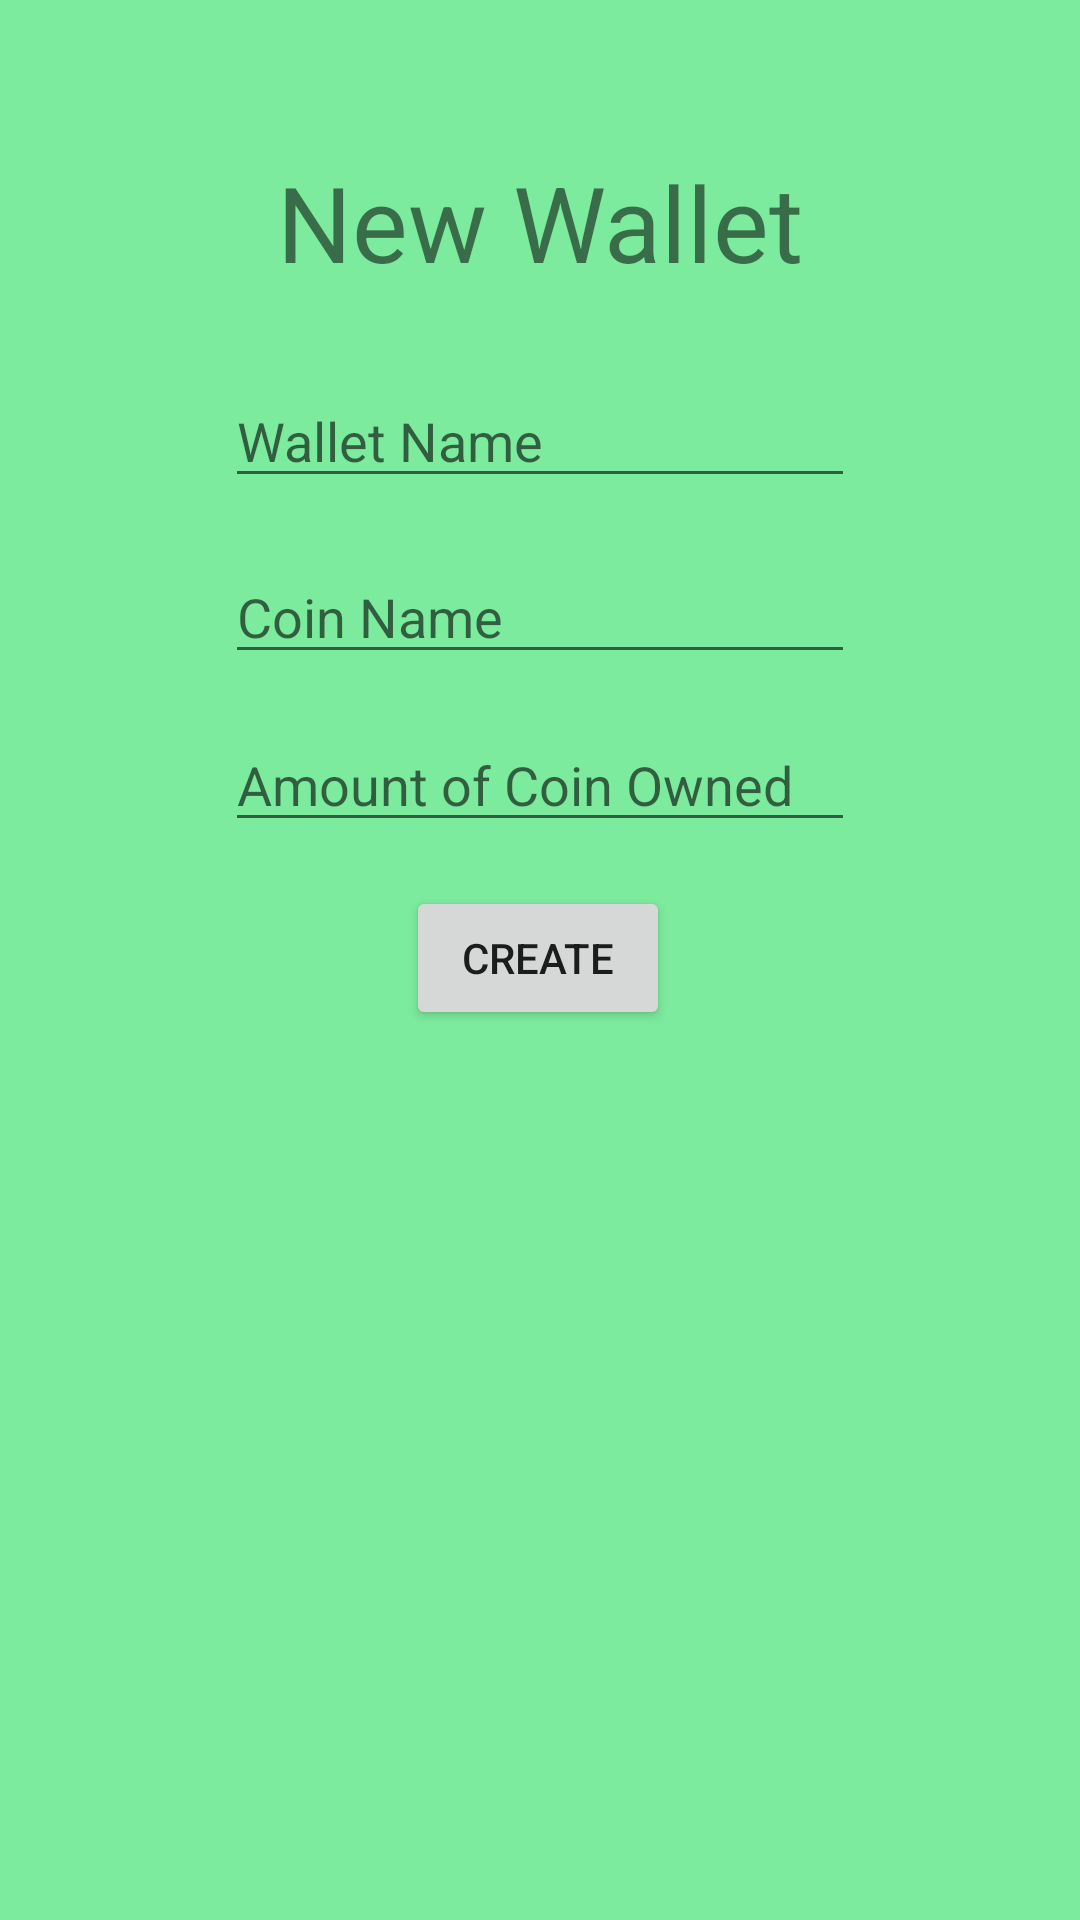

Android layout source for this screen:
<!-- AndroidManifest.xml: application theme AppTheme -->
<!-- res/layout/activity_create_wallet.xml -->
<?xml version="1.0" encoding="utf-8"?>
<android.support.constraint.ConstraintLayout xmlns:android="http://schemas.android.com/apk/res/android"
    xmlns:app="http://schemas.android.com/apk/res-auto"
    xmlns:tools="http://schemas.android.com/tools"
    android:layout_width="match_parent"
    android:layout_height="match_parent"
    android:background="#7ceb9d"
    tools:context=".CreateWalletActivity">

    <Button
        android:id="@+id/create_Wallet_Button"
        android:layout_width="wrap_content"
        android:layout_height="wrap_content"
        android:layout_marginStart="8dp"
        android:layout_marginTop="8dp"
        android:layout_marginEnd="8dp"
        android:layout_marginBottom="8dp"
        android:text="CREATE"
        app:layout_constraintBottom_toBottomOf="parent"
        app:layout_constraintEnd_toEndOf="parent"
        app:layout_constraintHorizontal_bias="0.498"
        app:layout_constraintStart_toStartOf="parent"
        app:layout_constraintTop_toTopOf="parent"
        app:layout_constraintVertical_bias="0.499" />

    <EditText
        android:id="@+id/wallet_Name_EditText"
        android:layout_width="wrap_content"
        android:layout_height="wrap_content"
        android:layout_marginStart="8dp"
        android:layout_marginTop="8dp"
        android:layout_marginEnd="8dp"
        android:layout_marginBottom="8dp"
        android:ems="10"
        android:hint="Wallet Name"
        android:inputType="textPersonName"
        app:layout_constraintBottom_toBottomOf="parent"
        app:layout_constraintEnd_toEndOf="parent"
        app:layout_constraintStart_toStartOf="parent"
        app:layout_constraintTop_toTopOf="parent"
        app:layout_constraintVertical_bias="0.19999999" />

    <EditText
        android:id="@+id/coin_Name_EditText"
        android:layout_width="wrap_content"
        android:layout_height="wrap_content"
        android:layout_marginStart="8dp"
        android:layout_marginTop="8dp"
        android:layout_marginEnd="8dp"
        android:layout_marginBottom="8dp"
        android:ems="10"
        android:hint="Coin Name"
        android:inputType="textPersonName"
        app:layout_constraintBottom_toBottomOf="parent"
        app:layout_constraintEnd_toEndOf="parent"
        app:layout_constraintStart_toStartOf="parent"
        app:layout_constraintTop_toTopOf="parent"
        app:layout_constraintVertical_bias="0.301" />

    <EditText
        android:id="@+id/amount_EditText"
        android:layout_width="wrap_content"
        android:layout_height="wrap_content"
        android:layout_marginStart="8dp"
        android:layout_marginTop="8dp"
        android:layout_marginEnd="8dp"
        android:layout_marginBottom="8dp"
        android:ems="10"
        android:hint="Amount of Coin Owned"
        android:inputType="textPersonName"
        app:layout_constraintBottom_toBottomOf="parent"
        app:layout_constraintEnd_toEndOf="parent"
        app:layout_constraintStart_toStartOf="parent"
        app:layout_constraintTop_toTopOf="parent"
        app:layout_constraintVertical_bias="0.397" />

    <TextView
        android:id="@+id/create_Wallet_Title"
        android:layout_width="wrap_content"
        android:layout_height="wrap_content"
        android:layout_marginStart="8dp"
        android:layout_marginTop="8dp"
        android:layout_marginEnd="8dp"
        android:layout_marginBottom="8dp"
        android:text="New Wallet"
        android:textSize="35dp"
        app:layout_constraintBottom_toBottomOf="parent"
        app:layout_constraintEnd_toEndOf="parent"
        app:layout_constraintStart_toStartOf="parent"
        app:layout_constraintTop_toTopOf="parent"
        app:layout_constraintVertical_bias="0.074" />
</android.support.constraint.ConstraintLayout>
<!-- resources referenced by this layout -->
<resources>
  <style name="AppTheme" parent="Theme.AppCompat.Light.NoActionBar">
          
          <item name="colorPrimary">@color/colorPrimary</item>
          <item name="colorPrimaryDark">@color/colorPrimaryDark</item>
          <item name="colorAccent">@color/colorAccent</item>
      </style>
  <!-- not gathered from this repository: default colours our renderer supplied (Android Studio template values) -->
  <color name="colorPrimary">#FF6200EE</color>
  <color name="colorPrimaryDark">#FF3700B3</color>
  <color name="colorAccent">#FF03DAC5</color>
</resources>
